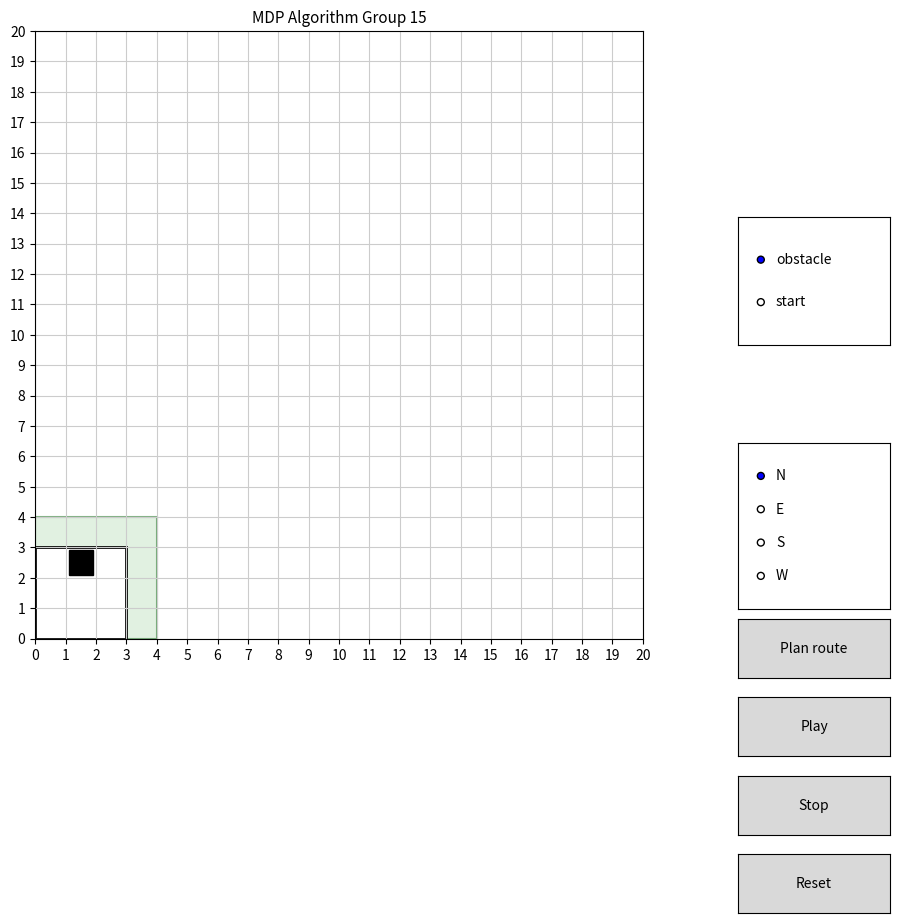

Generate this figure with matplotlib:
"""
MDP Algorithm Simulator

Controls:
  - Click grid cells to place obstacles (mode = "obstacle")
  - Radio "side": which face of the obstacle has the image (N/E/S/W)
  - "Plan route": A* + TSP over all obstacle approach poses
  - "Play": animates the robot along the planned path
  - Arrow keys: rotate the robot's start heading
"""
from __future__ import annotations

from dataclasses import dataclass, field
from typing import List, Tuple, Dict, Optional, Iterable
from enum import IntEnum, Enum

Cell = Tuple[int, int]

ROBOT_HALF = 1  # robot footprint is 3x3 cells (30cm x 30cm), 1 cell from center each way

class Heading(IntEnum):
    """Robot heading in quarter turns: 0=E, 1=N, 2=W, 3=S."""
    E = 0
    N = 1
    W = 2
    S = 3

class Side(str, Enum):
    """Which face of an obstacle must be photographed."""
    N = "N"
    E = "E"
    S = "S"
    W = "W"

@dataclass(frozen=True)
class Pose:
    """Grid pose with orientation."""
    x: int
    y: int
    h: Heading

@dataclass(frozen=True)
class Primitive:
    """A discrete motion primitive in the robot's local frame (name, heading delta, end offset, swept cells, cost)."""
    name: str
    dtheta: int
    end_local: Tuple[int, int]
    swept_local: List[Cell]
    cost: float
    reverse_ok: bool = False

@dataclass
class PrimitiveLibrary:
    name: str
    primitives: List[Primitive] = field(default_factory=list)

@dataclass
class OccupancyGrid:
    """Binary occupancy grid. True = occupied, False = free."""
    width: int
    height: int
    grid: List[List[bool]] = field(init=False)

    def __post_init__(self):
        self.grid = [[False] * self.height for _ in range(self.width)]

    def load_obstacles(self, occ: Iterable[Cell]) -> None:
        for (x, y) in occ:
            if 0 <= x < self.width and 0 <= y < self.height:
                self.grid[x][y] = True

    def is_free(self, x, y=None) -> bool:
        if y is None and isinstance(x, tuple):
            x, y = x
        return self.in_bounds(x, y) and (not self.grid[x][y])

    def in_bounds(self, x, y=None) -> bool:
        if y is None and isinstance(x, tuple):
            x, y = x
        return 0 <= x < self.width and 0 <= y < self.height

    def robot_center_in_bounds(self, x, y=None, half: int = ROBOT_HALF) -> bool:
        """True if a robot CENTER at (x,y) keeps its 3x3 footprint fully inside the grid."""
        if y is None and isinstance(x, tuple):
            x, y = x
        return (half <= x <= self.width - 1 - half) and (half <= y <= self.height - 1 - half)

    def set_occ(self, x: int, y: int, value: bool = True) -> None:
        if self.in_bounds(x, y):
            self.grid[x][y] = value

    def clear(self) -> None:
        for x in range(self.width):
            for y in range(self.height):
                self.grid[x][y] = False

    def occupied_cells(self) -> Iterable[Cell]:
        for x in range(self.width):
            for y in range(self.height):
                if self.grid[x][y]:
                    yield (x, y)

    def block_rect(self, x0: int, y0: int, x1: int, y1: int) -> None:
        """Mark inclusive rectangle [x0,x1]x[y0,y1] as occupied (clamped to bounds)."""
        x0, x1 = max(0, x0), min(self.width - 1, x1)
        y0, y1 = max(0, y0), min(self.height - 1, y1)
        for x in range(x0, x1 + 1):
            for y in range(y0, y1 + 1):
                self.grid[x][y] = True

    def copy(self) -> "OccupancyGrid":
        g = OccupancyGrid(self.width, self.height)
        for x in range(self.width):
            g.grid[x][:] = self.grid[x][:]
        return g

    def with_inflation(self, r: int) -> "OccupancyGrid":
        """Return a cloned grid inflated by Chebyshev radius r."""
        g = self.copy()
        g.inflate(r)
        return g

    def inflate(self, r: int) -> None:
        """Inflate occupied cells by Chebyshev radius r (square dilation)."""
        if r <= 0:
            return
        new = [[False] * self.height for _ in range(self.width)]
        occ = list(self.occupied_cells())
        for (x, y) in occ:
            x_min = max(0, x - r)
            x_max = min(self.width - 1, x + r)
            y_min = max(0, y - r)
            y_max = min(self.height - 1, y + r)
            for ix in range(x_min, x_max + 1):
                for iy in range(y_min, y_max + 1):
                    new[ix][iy] = True
        self.grid = new


@dataclass(frozen=True)
class Obstacle:
    """A single 1x1 cell obstacle with a required photo side."""
    cell: Cell
    side: Side

@dataclass(frozen=True)
class ApproachPose:
    """The pose where the robot must stand to photograph an obstacle."""
    pose: Pose
    obstacle: Obstacle

@dataclass
class Scenario:
    grid: OccupancyGrid
    start: Pose
    obstacles: List[Obstacle] = field(default_factory=list)
    primitive_lib: PrimitiveLibrary = field(default_factory=lambda: PrimitiveLibrary("default", []))

@dataclass(frozen=True)
class PlanLeg:
    """One planned leg from start to end, with the full pose/primitive sequence and cost."""
    start: Pose
    end: Pose
    states: List[Pose]
    prims: List[Primitive]
    cost: float

@dataclass
class TourPlan:
    """A full multi-target tour: visiting order, approach poses, stitched legs, and total cost."""
    order: List[Obstacle]
    approaches: List[ApproachPose]
    legs: List[PlanLeg]
    states_all: List[Pose]
    prims_all: List[Primitive]
    total_cost: float
    total_obstacles: int = 0  # every obstacle handed to the planner, regardless of outcome
    unreachable: List[Tuple[Obstacle, str]] = field(default_factory=list)  # (obstacle, reason)

@dataclass(frozen=True)
class Command:
    """A compressed command like ('F1', 3) meaning execute primitive 'F1' three times."""
    name: str
    count: int = 1

@dataclass
class CommandStream:
    commands: List[Command] = field(default_factory=list)

@dataclass
class Session:
    scenario: Scenario
    tour: Optional[TourPlan] = None

# -------- Kinematics --------
from typing import Tuple, List, Iterable

def rotate_local(dx: int, dy: int, h: Heading) -> Tuple[int, int]:
    """Rotate local (dx,dy) by heading h to get global (dx,dy)."""
    if h == Heading.E:
        return (dx, dy)
    elif h == Heading.N:
        return (-dy, dx)
    elif h == Heading.W:
        return (-dx, -dy)
    elif h == Heading.S:
        return (dy, -dx)
    else:
        raise ValueError("Invalid heading")
    
def apply_primitive(pose: Pose, primitive: Primitive) -> Pose:
    """Apply a motion primitive to a pose, returning the new pose."""
    new_h = Heading((pose.h + primitive.dtheta) % 4)
    dx_global, dy_global = rotate_local(primitive.end_local[0], primitive.end_local[1], pose.h)
    new_x = pose.x + dx_global
    new_y = pose.y + dy_global
    return Pose(new_x, new_y, new_h)

def swept_cells_world(pose: Pose, primitive: Primitive) -> Iterable[Cell]:
    """Get the list of world cells swept by the robot when executing a primitive from a given pose."""
    cells = []
    for (dx, dy) in primitive.swept_local:
        dx_global, dy_global = rotate_local(dx, dy, pose.h)
        cells.append((pose.x + dx_global, pose.y + dy_global))
    return cells

def collision_free(pose: Pose, primitive: Primitive, grid: OccupancyGrid) -> bool:
    """Check if executing a primitive from a given pose is collision-free on the occupancy grid."""
    for cell in swept_cells_world(pose, primitive):
        x, y = cell
        if not grid.in_bounds(x, y) or not grid.is_free(x, y):
            return False
    return True

# ============================== TARGETS (approach poses) ==============================
from typing import List, Iterable, Tuple, Optional

# ------------------------------
# Core rule: obstacle side -> approach pose
# ------------------------------

def approach_for_side(ob: Obstacle, standoff: int = 1) -> Pose:
    """
    Return the SINGLE approach pose implied by one obstacle and its side,
    using a 'standoff' (default 1 cell away) and facing the obstacle.

    Mapping (ox,oy) = obstacle cell:
      Side.N -> stand at (ox, oy+standoff), face South
      Side.S -> stand at (ox, oy-standoff), face North
      Side.E -> stand at (ox+standoff, oy), face West
      Side.W -> stand at (ox-standoff, oy), face East
    """
    ox, oy = ob.cell
    s = ob.side

    if s == Side.N:
        return Pose(ox, oy + standoff, Heading.S)
    if s == Side.S:
        return Pose(ox, oy - standoff, Heading.N)
    if s == Side.E:
        return Pose(ox + standoff, oy, Heading.W)
    if s == Side.W:
        return Pose(ox - standoff, oy, Heading.E)

    raise ValueError(f"Unknown side: {s}")


def derive_approaches(
    obstacles: List[Obstacle],
    grid: OccupancyGrid,
    standoffs: Iterable[int] = (4,),
    drop_if_invalid: bool = True,
) -> Tuple[List[ApproachPose], List[Tuple[Obstacle, str]]]:
    """Convert obstacles to ApproachPose(s). Returns (approaches, skipped) where skipped
    holds (obstacle, human-readable reason) for any obstacle with no valid standing spot."""
    out: List[ApproachPose] = []
    skipped: List[Tuple[Obstacle, str]] = []
    for ob in obstacles:
        chosen: Optional[Pose] = None
        any_in_bounds = False
        for d in standoffs:
            cand = approach_for_side(ob, standoff=d)
            in_bounds = grid.robot_center_in_bounds(cand.x, cand.y)
            any_in_bounds = any_in_bounds or in_bounds
            if in_bounds and grid.is_free(cand.x, cand.y):
                chosen = cand
                break
        if chosen is not None:
            out.append(ApproachPose(pose=chosen, obstacle=ob))
        else:
            if not any_in_bounds:
                reason = (f"too close to the arena boundary on the {ob.side.value} side -- "
                          f"no standing spot in the 20-50cm recognition range keeps the "
                          f"robot's 3x3 footprint inside the arena")
            else:
                reason = f"the {ob.side.value}-side standing spot(s) are blocked by other obstacles"
            skipped.append((ob, reason))
            print(f"[targets] WARNING: obstacle at {ob.cell} side={ob.side.value}: {reason}")
            if not drop_if_invalid:
                raise RuntimeError(f"No valid approach for {ob}: {reason}")
    return out, skipped

# -------- A* planner --------
from typing import Iterable, List, Optional, Tuple, Dict
import heapq
from math import sqrt
from itertools import count

def octile(dx: int, dy: int) -> float:
    F = sqrt(2) - 1
    return F * min(dx, dy) + max(dx, dy)

def cheapest_turn_cost(lib: PrimitiveLibrary) -> float:
    turn_costs = [p.cost for p in lib.primitives if p.dtheta != 0]
    return min(turn_costs) if turn_costs else 0.0  # safe fallback

def heading_penalty(h_from: int, h_to: int, cap: float) -> float:
    diff = abs(h_from - h_to) % 4
    if diff == 0: return 0.0
    if diff == 2: return cap
    return cap / 2  # 90° either direction

def heuristic(a: Pose, b: Pose, lib: PrimitiveLibrary) -> float:
    dx = abs(a.x - b.x)
    dy = abs(a.y - b.y)
    base_cost = octile(dx, dy)
    turn_cost = heading_penalty(a.h, b.h, cheapest_turn_cost(lib))
    return base_cost + turn_cost

def expand_neighbors(p: Pose, lib: PrimitiveLibrary, grid: OccupancyGrid):
    """Generate valid neighboring poses from pose p using the primitive library and occupancy grid."""
    for prim in lib.primitives:
        new_pose = apply_primitive(p, prim)
        if grid.robot_center_in_bounds(new_pose.x, new_pose.y) and collision_free(p, prim, grid):
            yield (new_pose, prim, prim.cost)

def reconstruct(start: Pose, goal: Pose, parent: Dict[Pose, Tuple[Pose, Primitive]], g_cost: float) -> PlanLeg:
    """Reconstruct states and prims from start -> goal using the parent map."""
    states_rev: List[Pose] = [goal]
    prims_rev: List[Primitive] = []
    cur = goal
    while cur in parent:
        prev, prim = parent[cur]
        prims_rev.append(prim)
        states_rev.append(prev)
        cur = prev
    states = list(reversed(states_rev))
    prims = list(reversed(prims_rev))
    return PlanLeg(start=states[0], end=states[-1], states=states, prims=prims, cost=g_cost)



def astar_leg(grid: OccupancyGrid, start: Pose, goal: Pose, lib: PrimitiveLibrary) -> Optional[PlanLeg]:
    """A* search for a plan leg from start to goal."""
    tie = count()  # tiebreaker for heap items with equal f-score

    open_set = []
    h0 = heuristic(start, goal, lib)
    heapq.heappush(open_set, (h0, 0.0, next(tie), start))

    came_from: Dict[Pose, Tuple[Pose, Primitive]] = {}
    g_score: Dict[Pose, float] = {start: 0.0}

    while open_set:
        _, current_g, _, current = heapq.heappop(open_set)

        if current == goal:
            return reconstruct(start, current, came_from, current_g)

        if current_g > g_score.get(current, float("inf")):
            continue

        for neighbor, prim, cost in expand_neighbors(current, lib, grid):
            tentative_g = current_g + cost
            if tentative_g < g_score.get(neighbor, float('inf')):
                came_from[neighbor] = (current, prim)
                g_score[neighbor] = tentative_g
                f = tentative_g + heuristic(neighbor, goal, lib)
                heapq.heappush(open_set, (f, tentative_g, next(tie), neighbor))

    return None

# -------- Tour planner (TSP over approach poses) --------
from typing import List, Optional, Tuple, Dict
from itertools import permutations


def precompute_legs(
    scn: Scenario,
    stops: List[Pose],
) -> Tuple[Dict[Tuple[int, int], Optional[PlanLeg]], Dict[Tuple[int, int], float]]:
    """Run A* between every ordered pair of stop indices; returns legs and costs keyed by (i, j)."""
    legs: Dict[Tuple[int, int], Optional[PlanLeg]] = {}
    costs: Dict[Tuple[int, int], float] = {}

    n = len(stops)
    for i in range(n):
        for j in range(n):
            if i == j:
                continue
            leg = astar_leg(scn.grid, stops[i], stops[j], scn.primitive_lib)
            legs[(i, j)] = leg
            costs[(i, j)] = float("inf") if leg is None else leg.cost
    return legs, costs


def choose_order(
    costs: Dict[Tuple[int, int], float],
    n_targets: int,
) -> List[int]:
    """Choose visiting order from node 0 (start): exact TSP for <=8 targets, else greedy nearest-neighbour."""
    all_targets = list(range(1, n_targets + 1))

    if n_targets <= 8:
        best_perm = None
        best_cost = float("inf")
        for perm in permutations(all_targets):
            cur = 0
            total = 0.0
            ok = True
            for k in perm:
                c = costs.get((cur, k), float("inf"))
                if c == float("inf"):
                    ok = False
                    break
                total += c
                cur = k
            if ok and total < best_cost:
                best_cost = total
                best_perm = perm
        if best_perm is None:
            return greedy_order(costs, n_targets)
        return [0] + list(best_perm)

    return greedy_order(costs, n_targets)


def greedy_order(costs: Dict[Tuple[int, int], float], n_targets: int) -> List[int]:
    """Greedy nearest-neighbour from node 0, skipping unreachable hops."""
    unvisited = set(range(1, n_targets + 1))
    order = [0]
    cur = 0
    while unvisited:
        reachable = [(k, costs.get((cur, k), float("inf"))) for k in unvisited]
        reachable = [(k, c) for (k, c) in reachable if c != float("inf")]
        if not reachable:
            break
        nxt = min(reachable, key=lambda t: t[1])[0]
        order.append(nxt)
        unvisited.remove(nxt)
        cur = nxt
    return order


def stitch(
    stops: List[Pose],
    legs: Dict[Tuple[int, int], PlanLeg],
    order: List[int],
    obstacles_in_order: List[Obstacle],
    approaches_in_order: List[ApproachPose],
) -> TourPlan:
    """Concatenate legs following 'order' into a single TourPlan with stitched states and summed cost."""
    seq_legs: List[PlanLeg] = []
    states_all: List[Pose] = []
    prims_all: List = []
    total_cost = 0.0

    for i in range(len(order) - 1):
        a, b = order[i], order[i + 1]
        leg = legs[(a, b)]
        seq_legs.append(leg)
        total_cost += leg.cost
        if not states_all:
            states_all.extend(leg.states)
        else:
            states_all.extend(leg.states[1:])  # avoid duplicating the shared state
        prims_all.extend(leg.prims)

    return TourPlan(
        order=obstacles_in_order,
        approaches=approaches_in_order,
        legs=seq_legs,
        states_all=states_all,
        prims_all=prims_all,
        total_cost=total_cost,
    )


def plan_tour(scn: Scenario) -> TourPlan:
    """Top-level planner: derive approaches, A* between all stops, TSP order, stitch into a TourPlan."""
    total_obstacles = len(scn.obstacles)

    # Standoffs capped at 2-5 cells (20-50cm) per checklist A.2 recognition-distance
    # spec ("midpoint of the robot"). Tried widest-first (3,4,5) so the robot keeps
    # real physical clearance from the obstacle by default; only falls back to the
    # tightest legal option (2 cells = 20cm midpoint, but ZERO body clearance, since
    # the 30cm-wide robot's own footprint consumes the rest) if nothing wider fits.
    approaches_all, skipped = derive_approaches(
        scn.obstacles, scn.grid, standoffs=(3, 4, 5, 2)
    )
    if not approaches_all:
        return TourPlan([], [], [], [], [], 0.0, total_obstacles, skipped)

    stops: List[Pose] = [scn.start] + [ap.pose for ap in approaches_all]
    legs_dict, costs = precompute_legs(scn, stops)

    n_targets = len(approaches_all)
    node_order = choose_order(costs, n_targets)
    if node_order == [0]:
        unreachable = skipped + [(ap.obstacle, "no path from the start (blocked by obstacles)")
                                  for ap in approaches_all]
        return TourPlan([], [], [], [], [], 0.0, total_obstacles, unreachable)

    idxs = node_order[1:]
    obstacles_in_order: List[Obstacle] = [approaches_all[i - 1].obstacle for i in idxs]
    approaches_in_order: List[ApproachPose] = [approaches_all[i - 1] for i in idxs]

    # Prune to the reachable prefix if any hop in the chosen order turns out unreachable
    valid_until = len(node_order) - 1
    for i in range(len(node_order) - 1):
        a, b = node_order[i], node_order[i + 1]
        leg = legs_dict.get((a, b), None)
        if leg is None:
            valid_until = i
            break

    if valid_until < len(node_order) - 1:
        node_order = node_order[: valid_until + 1]
        idxs = node_order[1:]
        if not idxs:
            unreachable = skipped + [(ap.obstacle, "no path from the start (blocked by obstacles)")
                                      for ap in approaches_all]
            return TourPlan([], [], [], [], [], 0.0, total_obstacles, unreachable)
        obstacles_in_order = [approaches_all[i - 1].obstacle for i in idxs]
        approaches_in_order = [approaches_all[i - 1] for i in idxs]

    legs_needed: Dict[Tuple[int, int], PlanLeg] = {
        (a, b): legs_dict[(a, b)] for a, b in zip(node_order[:-1], node_order[1:])
    }
    tour = stitch(stops, legs_needed, node_order, obstacles_in_order, approaches_in_order)
    tour.total_obstacles = total_obstacles
    routed_cells = {ob.cell for ob in obstacles_in_order}
    tour.unreachable = skipped + [
        (ap.obstacle, "couldn't fit it into the route (blocked path from the rest of the tour)")
        for ap in approaches_all if ap.obstacle.cell not in routed_cells
    ]
    return tour

# -------- Scene validation (dict -> Pose/Obstacle, e.g. for a REST API layer) --------


class SceneValidationError(Exception):
    """Raised when a scene dict can't be converted into a valid Pose/Obstacle scene."""
    pass


def validate_scene_dict(data: dict) -> Tuple[Pose, List[Obstacle]]:
    """Validate a raw scene dict and convert it into (start_pose, obstacles)."""
    if not isinstance(data, dict) or "start" not in data or "obstacles" not in data:
        raise SceneValidationError("Request missing required 'start'/'obstacles' fields.")

    start = data["start"]
    if not isinstance(start, dict) or not all(k in start for k in ("x", "y", "heading")):
        raise SceneValidationError("Request missing start x/y/heading.")

    try:
        sx, sy = int(start["x"]), int(start["y"])
    except (TypeError, ValueError):
        raise SceneValidationError("Start x/y must be integers.")

    if not (0 <= sx < GRID_W and 0 <= sy < GRID_H):
        raise SceneValidationError(f"Start position ({sx},{sy}) is outside the {GRID_W}x{GRID_H} grid.")
    if not (ROBOT_HALF <= sx <= GRID_W - 1 - ROBOT_HALF and ROBOT_HALF <= sy <= GRID_H - 1 - ROBOT_HALF):
        raise SceneValidationError(
            f"Start position ({sx},{sy}) doesn't leave room for the robot's 3x3 "
            f"footprint inside the {GRID_W}x{GRID_H} grid; x and y must each be "
            f"between {ROBOT_HALF} and {GRID_W - 1 - ROBOT_HALF}."
        )

    heading_raw = str(start.get("heading", "")).strip().upper()
    if heading_raw not in ("N", "E", "S", "W"):
        raise SceneValidationError(f"Invalid start heading: {start.get('heading')!r}.")
    start_pose = Pose(sx, sy, Heading[heading_raw])

    obstacles_raw = data["obstacles"]
    if not isinstance(obstacles_raw, list):
        raise SceneValidationError("Request 'obstacles' must be a list.")

    seen: set = set()
    obstacles: List[Obstacle] = []
    for i, ob in enumerate(obstacles_raw):
        if not isinstance(ob, dict) or not all(k in ob for k in ("x", "y", "side")):
            raise SceneValidationError(f"Obstacle #{i + 1} is missing x/y/side.")
        try:
            ox, oy = int(ob["x"]), int(ob["y"])
        except (TypeError, ValueError):
            raise SceneValidationError(f"Obstacle #{i + 1} x/y must be integers.")
        if not (0 <= ox < GRID_W and 0 <= oy < GRID_H):
            raise SceneValidationError(
                f"Obstacle #{i + 1} at ({ox},{oy}) is outside the {GRID_W}x{GRID_H} grid."
            )
        side_raw = str(ob.get("side", "")).strip().upper()
        if side_raw not in ("N", "E", "S", "W"):
            raise SceneValidationError(f"Obstacle #{i + 1} has invalid side: {ob.get('side')!r}.")
        if (ox, oy) == (sx, sy):
            raise SceneValidationError(
                f"Obstacle #{i + 1} at ({ox},{oy}) overlaps the robot start position."
            )
        if (ox, oy) in seen:
            raise SceneValidationError(f"Duplicate obstacle position ({ox},{oy}).")
        seen.add((ox, oy))
        obstacles.append(Obstacle(cell=(ox, oy), side=Side(side_raw)))

    return start_pose, obstacles

# -------- Simulator UI (matplotlib) --------
import math
import sys
import time
from typing import Dict, Tuple, Optional, List

import matplotlib.pyplot as plt
from matplotlib.patches import Rectangle, FancyArrowPatch, ArrowStyle
from matplotlib.widgets import Button, RadioButtons
import numpy as np

GRID_W = 20
GRID_H = 20
INFLATION_R = ROBOT_HALF  # inflate obstacles by the robot's footprint half-width (C-space)
START_ZONE_SIZE = 4  # 4x4-cell (40cm x 40cm) start zone, bottom-left corner

F1 = Primitive(
    name="F1", dtheta=0, end_local=(1, 0),
    swept_local=[(1, 0)], cost=1.0, reverse_ok=False
)
B1 = Primitive(
    name="B1", dtheta=0, end_local=(-1, 0),
    swept_local=[(-1, 0)], cost=2.0, reverse_ok=True
)
L11 = Primitive(
    name="L(1,1)", dtheta=+1, end_local=(1, 1),
    swept_local=[(1, 0), (1, 1)], cost=3, reverse_ok=False
)
R11 = Primitive(
    name="R(1,1)", dtheta=-1, end_local=(1, -1),
    swept_local=[(1, 0), (1, -1)], cost=3, reverse_ok=False
)
L12 = Primitive(
    name="L(1,2)", dtheta=+1, end_local=(1, 2),
    swept_local=[(1, 0), (2, 0), (1, 1), (1, 2)], cost=4, reverse_ok=False
)
R12 = Primitive(
    name="R(1,2)", dtheta=-1, end_local=(1, -2),
    swept_local=[(1, 0), (2, 0), (1, -1), (1, -2)], cost=4, reverse_ok=False
)

PRIM_LIB = PrimitiveLibrary(name="basic", primitives=[F1, B1, L11, R11,])


class UIState:
    def __init__(self):
        self.mode = "obstacle"
        self.side = Side.N
        self.start_pose = Pose(1, 1, Heading.N)
        self.obstacles: Dict[Tuple[int, int], Side] = {}  # (x, y) -> Side
        self.grid = OccupancyGrid(GRID_W, GRID_H)

        self.fig = None
        self.ax = None
        self.im_bg = None
        self.rects: Dict[Tuple[int, int], Rectangle] = {}
        self.side_labels: Dict[Tuple[int, int], plt.Text] = {}
        self.side_edges: Dict[Tuple[int, int], "plt.Line2D"] = {}
        self.coord_flash_text = None
        self.coord_flash_timer = None

        self.robot_rect: Optional[Rectangle] = None
        self.robot_heading_patch: Optional[FancyArrowPatch] = None

        self.path_line = None
        self.approach_markers: List[plt.Artist] = []
        self.timer = None
        self.anim_index = 0
        self.anim_states: List[Pose] = []
        self._prims_all_cache: List[Primitive] = []

        # anim_states index (where a leg ends) -> Obstacle recognized there
        self.recognized_at_index: Dict[int, Obstacle] = {}
        self.recognized_reported: set = set()
        self.total_targets = 0
        self.recognized_text = None
        self.runtime_text = None
        self.cost_text = None
        self.current_pos_text = None
        self.next_pos_text = None
        self.direction_text = None
        self.unreachable_text = None

        self.radio_mode = None
        self.radio_side = None
        self.btn_plan = None
        self.btn_reset = None
        self.btn_play = None
        self.btn_stop = None

    def toggle_obstacle(self, x: int, y: int):
        key = (x, y)
        if key in self.obstacles:
            del self.obstacles[key]
            self.grid.set_occ(x, y, False)
            self._remove_obstacle_patch(key)
        else:
            self.obstacles[key] = self.side
            self.grid.set_occ(x, y, True)
            self._add_obstacle_patch(key, self.side)
            self._flash_coords(x, y)
        self.redraw()

    def _flash_coords(self, x: int, y: int, duration_ms: int = 900):
        """Briefly show the (x,y) cell coordinates above a just-placed obstacle,
        then remove it automatically -- a quick visual confirmation of exactly
        where the click landed."""
        if self.coord_flash_timer is not None:
            self.coord_flash_timer.stop()
            self.coord_flash_timer = None
        if self.coord_flash_text is not None:
            self.coord_flash_text.remove()
            self.coord_flash_text = None

        label_y = min(y + 1.3, GRID_H - 0.3)  # keep it on-screen near the top edge
        self.coord_flash_text = self.ax.text(
            x + 0.5, label_y, f"({x},{y})", ha="center", va="bottom",
            fontsize=9, color="#1a56db", fontweight="bold", zorder=10,
        )
        self.redraw()

        timer = self.fig.canvas.new_timer(interval=duration_ms)
        timer.single_shot = True

        def _clear():
            if self.coord_flash_text is not None:
                self.coord_flash_text.remove()
                self.coord_flash_text = None
            self.coord_flash_timer = None
            self.redraw()

        timer.add_callback(_clear)
        timer.start()
        self.coord_flash_timer = timer

    def set_start(self, x: int, y: int):
        # keep the 3x3 footprint fully inside the arena even at the edges
        x = max(ROBOT_HALF, min(GRID_W - 1 - ROBOT_HALF, x))
        y = max(ROBOT_HALF, min(GRID_H - 1 - ROBOT_HALF, y))
        self.start_pose = Pose(x, y, self.start_pose.h)
        self._draw_robot(self.start_pose)

    def init_plot(self):
        self.fig, self.ax = plt.subplots(figsize=(9.5, 9.8))
        # leave room on the right for the widget panel, and below for the (now larger) status panel
        self.ax.set_position([0.06, 0.32, 0.68, 0.62])
        self.ax.set_aspect("equal")
        self.ax.set_xlim(0, GRID_W)
        self.ax.set_ylim(0, GRID_H)
        self.ax.set_xticks(range(GRID_W + 1))
        self.ax.set_yticks(range(GRID_H + 1))
        self.ax.grid(True, which='both', color='#ccc', linewidth=0.8)
        self.ax.set_title("MDP Algorithm Group 15", fontsize=11)

        self.im_bg = self.ax.imshow(
            [[0]*GRID_W for _ in range(GRID_H)],
            origin='lower', extent=(0, GRID_W, 0, GRID_H), alpha=0.0
        )

        # start zone marker, fixed to the arena corner
        self.ax.add_patch(Rectangle(
            (0, 0), START_ZONE_SIZE, START_ZONE_SIZE,
            facecolor="#cde8cd", edgecolor="#2e7d32",
            linewidth=1.5, alpha=0.6, zorder=0,
        ))
        self.ax.text(
            START_ZONE_SIZE / 2, START_ZONE_SIZE / 2, "START\nZONE",
            ha="center", va="center", fontsize=8, color="#2e7d32",
            fontweight="bold", zorder=0,
        )

        # Status panel below the plot (matches the browser version's layout),
        # rather than overlaid text inside the axes.
        self.fig.text(0.06, 0.29, "", fontsize=9, color="#227722",
                       fontweight="bold", va="top")
        self.recognized_text = self.fig.texts[-1]
        self.fig.text(0.06, 0.255, "", fontsize=9, color="#333333",
                       fontweight="bold", va="top")
        self.runtime_text = self.fig.texts[-1]
        self.fig.text(0.06, 0.22, "", fontsize=9, color="#333333",
                       fontweight="bold", va="top")
        self.cost_text = self.fig.texts[-1]
        self.fig.text(0.06, 0.175, "", fontsize=9, color="#0077ff",
                       fontweight="bold", va="top")
        self.current_pos_text = self.fig.texts[-1]
        self.fig.text(0.06, 0.14, "", fontsize=9, color="#0077ff",
                       fontweight="bold", va="top")
        self.next_pos_text = self.fig.texts[-1]
        self.fig.text(0.06, 0.105, "", fontsize=9, color="#0077ff",
                       fontweight="bold", va="top")
        self.direction_text = self.fig.texts[-1]
        self.fig.text(0.06, 0.055, "", fontsize=8, color="#cc3333",
                       fontweight="bold", va="top", wrap=True)
        self.unreachable_text = self.fig.texts[-1]

        self._draw_robot(self.start_pose)

        self.fig.canvas.mpl_connect("button_press_event", self.on_click)
        self.fig.canvas.mpl_connect("key_press_event", self.on_key)

        self._add_widgets()

        plt.show()

    def _add_widgets(self):
        ax_mode = plt.axes([0.82, 0.62, 0.16, 0.13])
        self.radio_mode = RadioButtons(ax_mode, ("obstacle", "start"), active=0)
        self.radio_mode.on_clicked(self._on_mode_change)

        ax_side = plt.axes([0.82, 0.35, 0.16, 0.17])
        self.radio_side = RadioButtons(ax_side, ("N", "E", "S", "W"), active=0)
        self.radio_side.on_clicked(self._on_side_change)

        ax_plan = plt.axes([0.82, 0.28, 0.16, 0.06])
        self.btn_plan = Button(ax_plan, "Plan route")
        self.btn_plan.on_clicked(self._on_plan)

        ax_play = plt.axes([0.82, 0.20, 0.16, 0.06])
        self.btn_play = Button(ax_play, "Play")
        self.btn_play.on_clicked(self._on_play)

        ax_stop = plt.axes([0.82, 0.12, 0.16, 0.06])
        self.btn_stop = Button(ax_stop, "Stop")
        self.btn_stop.on_clicked(self._on_stop)

        ax_clear = plt.axes([0.82, 0.04, 0.16, 0.06])
        self.btn_reset = Button(ax_clear, "Reset")
        self.btn_reset.on_clicked(self._on_reset)

    def _on_mode_change(self, label):
        self.mode = label

    def _on_side_change(self, label):
        self.side = Side(label)

    # ------------- Drawing primitives -------------
    def _add_obstacle_patch(self, key: Tuple[int, int], side: Side):
        x, y = key
        r = Rectangle((x, y), 1, 1, facecolor="#444", edgecolor="#111")
        self.ax.add_patch(r)
        self.rects[key] = r
        t = self.ax.text(x + 0.5, y + 0.5, side.value, color="white",
                         ha="center", va="center", fontsize=10, fontweight="bold")
        self.side_labels[key] = t
        edge, = self.ax.plot(*self._side_edge_xy(x, y, side), color="#ff3333",
                             linewidth=4, solid_capstyle="round", zorder=3)
        self.side_edges[key] = edge

    @staticmethod
    def _side_edge_xy(x: int, y: int, side: Side):
        if side == Side.N:
            return [x, x + 1], [y + 1, y + 1]
        if side == Side.S:
            return [x, x + 1], [y, y]
        if side == Side.E:
            return [x + 1, x + 1], [y, y + 1]
        return [x, x], [y, y + 1]  # Side.W

    def _remove_obstacle_patch(self, key: Tuple[int, int]):
        if key in self.rects:
            self.rects[key].remove()
            del self.rects[key]
        if key in self.side_labels:
            self.side_labels[key].remove()
            del self.side_labels[key]
        if key in self.side_edges:
            self.side_edges[key].remove()
            del self.side_edges[key]

    def _draw_robot(self, pose: Pose):
        if self.robot_rect is not None:
            self.robot_rect.remove()
            self.robot_rect = None
        if self.robot_heading_patch is not None:
            self.robot_heading_patch.remove()
            self.robot_heading_patch = None

        footprint = 2 * ROBOT_HALF + 1
        x0 = pose.x - ROBOT_HALF
        y0 = pose.y - ROBOT_HALF
        self.robot_rect = Rectangle((x0, y0), footprint, footprint, facecolor="white",
                                    edgecolor="black", linewidth=2)
        self.ax.add_patch(self.robot_rect)

        # Front-heading indicator: a solid black square filling the front-center
        # cell of the 3x3 footprint, instead of an arrow.
        front_dx, front_dy = {
            Heading.E: (1, 0),
            Heading.N: (0, 1),
            Heading.W: (-1, 0),
            Heading.S: (0, -1),
        }[pose.h]
        front_x = pose.x + front_dx
        front_y = pose.y + front_dy
        margin = 0.1
        indicator = Rectangle(
            (front_x + margin, front_y + margin),
            1 - 2 * margin, 1 - 2 * margin,
            facecolor="black", edgecolor="black", zorder=5,
        )
        self.ax.add_patch(indicator)
        self.robot_heading_patch = indicator
        self.fig.canvas.draw_idle()

    def _draw_approach_markers(self, approaches):
        for a in self.approach_markers:
            a.remove()
        self.approach_markers.clear()

        for ap in approaches:
            px, py = ap.pose.x + 0.5, ap.pose.y + 0.5
            m = self.ax.plot(px, py, marker="o", markersize=6, linestyle="None",
                             markeredgecolor="black", markerfacecolor="#33cc66")[0]
            self.approach_markers.append(m)

    def _draw_path(self, states: List[Pose]):
        if self.path_line is not None:
            self.path_line.remove()
            self.path_line = None

        if not states:
            self.fig.canvas.draw_idle()
            return

        xs = [p.x + 0.5 for p in states]
        ys = [p.y + 0.5 for p in states]
        self.path_line, = self.ax.plot(xs, ys, linewidth=2.0)
        self.fig.canvas.draw_idle()

    def redraw(self):
        self.fig.canvas.draw_idle()

    def on_click(self, event):
        if event.inaxes != self.ax:
            return
        x = int(event.xdata)
        y = int(event.ydata)
        if not (0 <= x < GRID_W and 0 <= y < GRID_H):
            return

        if self.mode == "obstacle":
            self.toggle_obstacle(x, y)
        elif self.mode == "start":
            self.set_start(x, y)

    def on_key(self, event):
        if event.key in ("left", "right"):
            h = self.start_pose.h
            h = Heading((h + 1) % 4) if event.key == "left" else Heading((h - 1) % 4)
            self.start_pose = Pose(self.start_pose.x, self.start_pose.y, h)
            self._draw_robot(self.start_pose)

    def _on_reset(self, _):
        for k in list(self.obstacles.keys()):
            self._remove_obstacle_patch(k)
        self.obstacles.clear()
        self.grid.clear()

        if self.coord_flash_timer is not None:
            self.coord_flash_timer.stop()
            self.coord_flash_timer = None
        if self.coord_flash_text is not None:
            self.coord_flash_text.remove()
            self.coord_flash_text = None

        if self.path_line is not None:
            self.path_line.remove()
            self.path_line = None
        for a in self.approach_markers:
            a.remove()
        self.approach_markers.clear()
        self.anim_states = []
        self.anim_index = 0
        self._prims_all_cache = []
        self.recognized_at_index = {}
        self.recognized_reported = set()
        self.total_targets = 0
        self._update_recognized_text()
        self._update_unreachable_text([])
        if self.cost_text is not None:
            self.cost_text.set_text("")
        if self.runtime_text is not None:
            self.runtime_text.set_text("")
        self._update_position_texts()
        # Reset the robot itself, not just its drawings -- back to the
        # original default start pose, same as when the app first opens.
        self.start_pose = Pose(1, 1, Heading.N)
        self._draw_robot(self.start_pose)
        self.redraw()

    def _update_recognized_text(self):
        if self.recognized_text is not None:
            n = len(self.recognized_reported)
            self.recognized_text.set_text(
                f"Recognized: {n}/{self.total_targets}" if self.total_targets else ""
            )
            self.redraw()

    def _on_plan(self, _):
        g = OccupancyGrid(GRID_W, GRID_H)
        for (x, y) in self.obstacles.keys():
            g.set_occ(x, y, True)
        g_inf = g.with_inflation(INFLATION_R)

        obs_list = [Obstacle(cell=k, side=v) for (k, v) in self.obstacles.items()]
        scn = Scenario(
            grid=g_inf,
            start=self.start_pose,
            obstacles=obs_list,
            primitive_lib=PRIM_LIB
        )

        # Real wall-clock time the search actually took -- not the simulated
        # path cost. "Exhaustive" matches choose_order()'s own <=8 threshold
        # for brute-force permutation search; above that it falls back to
        # greedy nearest-neighbour, so the label reflects which one ran.
        t0 = time.perf_counter()
        tour = plan_tour(scn)
        elapsed = time.perf_counter() - t0
        search_kind = "Exhaustive A*" if len(obs_list) <= 8 else "Greedy A*"
        self._update_runtime_text(elapsed, search_kind)

        print("-" * 80, "\n", tour.approaches)
        print("-" * 80, "\n", tour.states_all)
        print(f"[plan] total_cost = {tour.total_cost:.2f} "
              f"(relative time units; F1=1, B1=2, turn=3 -- not measured seconds)")
        print(f"[plan] runtime = {elapsed:.4f}s ({search_kind})")

        self._draw_approach_markers(tour.approaches)
        self._draw_path(tour.states_all)

        self.anim_states = tour.states_all
        self.anim_index = 0
        self._prims_all_cache = tour.prims_all

        # anim_states index where each leg ends -> the Obstacle recognized there
        self.recognized_at_index = {}
        running_idx = -1
        for i, leg in enumerate(tour.legs):
            running_idx += len(leg.states) if i == 0 else len(leg.states) - 1
            self.recognized_at_index[running_idx] = tour.order[i]
        self.recognized_reported = set()
        # Always report against every obstacle you placed, not just the ones
        # the tour managed to route to -- a dropped obstacle must show up as
        # X/Y being short, never as a silently-shrunk "X/X".
        self.total_targets = tour.total_obstacles
        self._update_recognized_text()
        self._update_unreachable_text(tour.unreachable)
        self._update_cost_text(tour)
        self._update_position_texts()

        if self.anim_states:
            self._draw_robot(self.anim_states[0])
        elif not tour.order:
            print("No tour found (no valid approaches or no reachable targets).")

    def _update_runtime_text(self, elapsed_seconds: float, search_kind: str):
        if self.runtime_text is None:
            return
        self.runtime_text.set_text(
            f"Algorithm Runtime: {elapsed_seconds:.4f} seconds ({search_kind})"
        )
        self.redraw()

    _DIRECTION_LABELS = {
        "F1": "Forward",
        "B1": "Reverse",
        "L(1,1)": "Turn Left",
        "R(1,1)": "Turn Right",
    }

    def _update_position_texts(self):
        """Refresh Current Position / Next Position / Direction from the
        current point in the planned animation (self.anim_index)."""
        if self.current_pos_text is None:
            return

        if not self.anim_states:
            self.current_pos_text.set_text("Current Position: --")
            self.next_pos_text.set_text("Next Position: --")
            self.direction_text.set_text("Direction: --")
            self.redraw()
            return

        cur = self.anim_states[self.anim_index]
        self.current_pos_text.set_text(
            f"Current Position: ({cur.x}, {cur.y}, Facing: {cur.h.name})"
        )

        if self.anim_index < len(self.anim_states) - 1:
            nxt = self.anim_states[self.anim_index + 1]
            self.next_pos_text.set_text(f"Next Position: ({nxt.x}, {nxt.y})")
        else:
            self.next_pos_text.set_text("Next Position: End")

        if self.anim_index < len(self.prims_used_all()):
            prim = self.prims_used_all()[self.anim_index]
            label = self._DIRECTION_LABELS.get(prim.name, prim.name)
            self.direction_text.set_text(f"Direction: {label}")
        else:
            self.direction_text.set_text("Direction: End")

        self.redraw()

    def prims_used_all(self):
        """The primitive sequence for the currently planned path, aligned so
        prims_used_all()[i] is the move taken FROM anim_states[i]."""
        return getattr(self, "_prims_all_cache", [])

    def _update_cost_text(self, tour):
        if self.cost_text is None:
            return
        if not tour.order:
            self.cost_text.set_text("")
        else:
            n_moves = len(tour.prims_all)
            self.cost_text.set_text(
                f"Path cost: {tour.total_cost:.0f} relative units over {n_moves} moves "
                f"(F1=1, B1=2, turn=3)"
            )
        self.redraw()

    def _update_unreachable_text(self, unreachable):
        if self.unreachable_text is None:
            return
        if not unreachable:
            self.unreachable_text.set_text("")
        else:
            lines = [f"Unreachable: {ob.cell} side={ob.side.value} -- {reason}"
                     for ob, reason in unreachable]
            self.unreachable_text.set_text("\n".join(lines))
            for ob, reason in unreachable:
                print(f"[plan] UNREACHABLE: obstacle at {ob.cell} side={ob.side.value}: {reason}")
        self.redraw()

    def _on_play(self, _):
        if not self.anim_states:
            return
        if self.timer is not None:
            self.timer.stop()
            self.timer = None

        self.timer = self.fig.canvas.new_timer(interval=700)  # ms (slowed down for testing -- was 200)
        self.timer.add_callback(self._step_anim)
        self.timer.start()

    def _on_stop(self, _):
        if self.timer is not None:
            self.timer.stop()
            self.timer = None

    def _step_anim(self):
        if not self.anim_states:
            return
        self.anim_index += 1
        if self.anim_index >= len(self.anim_states):
            self.anim_index = len(self.anim_states) - 1
            if self.timer is not None:
                self.timer.stop()
                self.timer = None
            self._update_position_texts()
            return
        self._draw_robot(self.anim_states[self.anim_index])
        self._update_position_texts()

        ob = self.recognized_at_index.get(self.anim_index)
        if ob is not None and self.anim_index not in self.recognized_reported:
            self.recognized_reported.add(self.anim_index)
            print(f"[recognize] Image found: obstacle at {ob.cell} side={ob.side.value} "
                  f"({len(self.recognized_reported)}/{self.total_targets})")
            self._update_recognized_text()


def main():
    ui = UIState()
    ui.init_plot()

if __name__ == "__main__":
    main()
